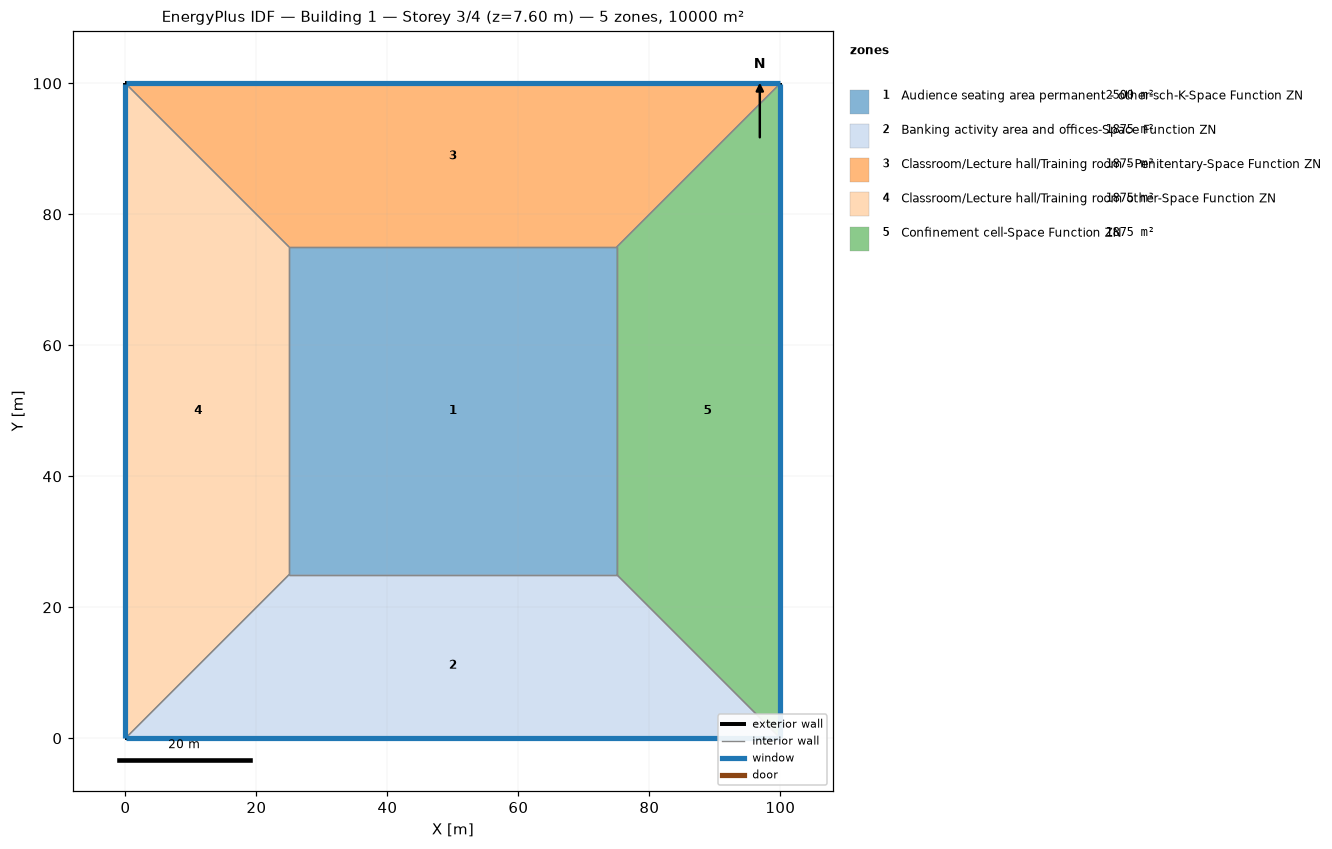
=== STOREY PLAN SPEC (per zone: floor XY polygon, exterior-wall plan segments, windows/doors) ===
zone 1: Audience seating area permanent - other-sch-K-Space Function ZN  (2500.0 m²)
  floor: (25.00, 25.00) (25.00, 75.00) (75.00, 75.00) (75.00, 25.00)
  interior walls: 4
zone 2: Banking activity area and offices-Space Function ZN  (1875.0 m²)
  floor: (100.00, 0.00) (0.00, 0.00) (25.00, 25.00) (75.00, 25.00)
  exterior wall: (0.00, 0.00) – (100.00, 0.00)  [100.0 m]
    window: (0.03, 0.00) – (99.97, 0.00)  [95.0 m²]
  interior walls: 3
zone 3: Classroom/Lecture hall/Training room - Penitentary-Space Function ZN  (1875.0 m²)
  floor: (0.00, 100.00) (100.00, 100.00) (75.00, 75.00) (25.00, 75.00)
  exterior wall: (100.00, 100.00) – (0.00, 100.00)  [100.0 m]
    window: (99.97, 100.00) – (0.03, 100.00)  [95.0 m²]
  interior walls: 3
zone 4: Classroom/Lecture hall/Training room other-Space Function ZN  (1875.0 m²)
  floor: (0.00, 0.00) (0.00, 100.00) (25.00, 75.00) (25.00, 25.00)
  exterior wall: (0.00, 100.00) – (0.00, 0.00)  [100.0 m]
    window: (0.00, 99.97) – (0.00, 0.03)  [95.0 m²]
  interior walls: 3
zone 5: Confinement cell-Space Function ZN  (1875.0 m²)
  floor: (100.00, 100.00) (100.00, 0.00) (75.00, 25.00) (75.00, 75.00)
  exterior wall: (100.00, 0.00) – (100.00, 100.00)  [100.0 m]
    window: (100.00, 0.03) – (100.00, 99.97)  [95.0 m²]
  interior walls: 3

=== DERIVED (storey summary) ===
Building: Building 1
Storey: 3 of 4  (floor level z = 7.60 m)
Storey gross floor area: 10000.0 m²
Zones on this storey: 5
  - Audience seating area permanent - other-sch-K-Space Function ZN: floor 2500.0 m²
  - Banking activity area and offices-Space Function ZN: floor 1875.0 m²; exterior wall 100.0 m (380.0 m²); 1 window(s) 95.0 m²; WWR 25.0%
  - Classroom/Lecture hall/Training room - Penitentary-Space Function ZN: floor 1875.0 m²; exterior wall 100.0 m (380.0 m²); 1 window(s) 95.0 m²; WWR 25.0%
  - Classroom/Lecture hall/Training room other-Space Function ZN: floor 1875.0 m²; exterior wall 100.0 m (380.0 m²); 1 window(s) 95.0 m²; WWR 25.0%
  - Confinement cell-Space Function ZN: floor 1875.0 m²; exterior wall 100.0 m (380.0 m²); 1 window(s) 95.0 m²; WWR 25.0%
Zone adjacency (shared interzone walls):
  - Audience seating area permanent - other-sch-K-Space Function ZN ↔ Banking activity area and offices-Space Function ZN
  - Audience seating area permanent - other-sch-K-Space Function ZN ↔ Classroom/Lecture hall/Training room - Penitentary-Space Function ZN
  - Audience seating area permanent - other-sch-K-Space Function ZN ↔ Classroom/Lecture hall/Training room other-Space Function ZN
  - Audience seating area permanent - other-sch-K-Space Function ZN ↔ Confinement cell-Space Function ZN
  - Banking activity area and offices-Space Function ZN ↔ Classroom/Lecture hall/Training room other-Space Function ZN
  - Banking activity area and offices-Space Function ZN ↔ Confinement cell-Space Function ZN
  - Classroom/Lecture hall/Training room - Penitentary-Space Function ZN ↔ Classroom/Lecture hall/Training room other-Space Function ZN
  - Classroom/Lecture hall/Training room - Penitentary-Space Function ZN ↔ Confinement cell-Space Function ZN